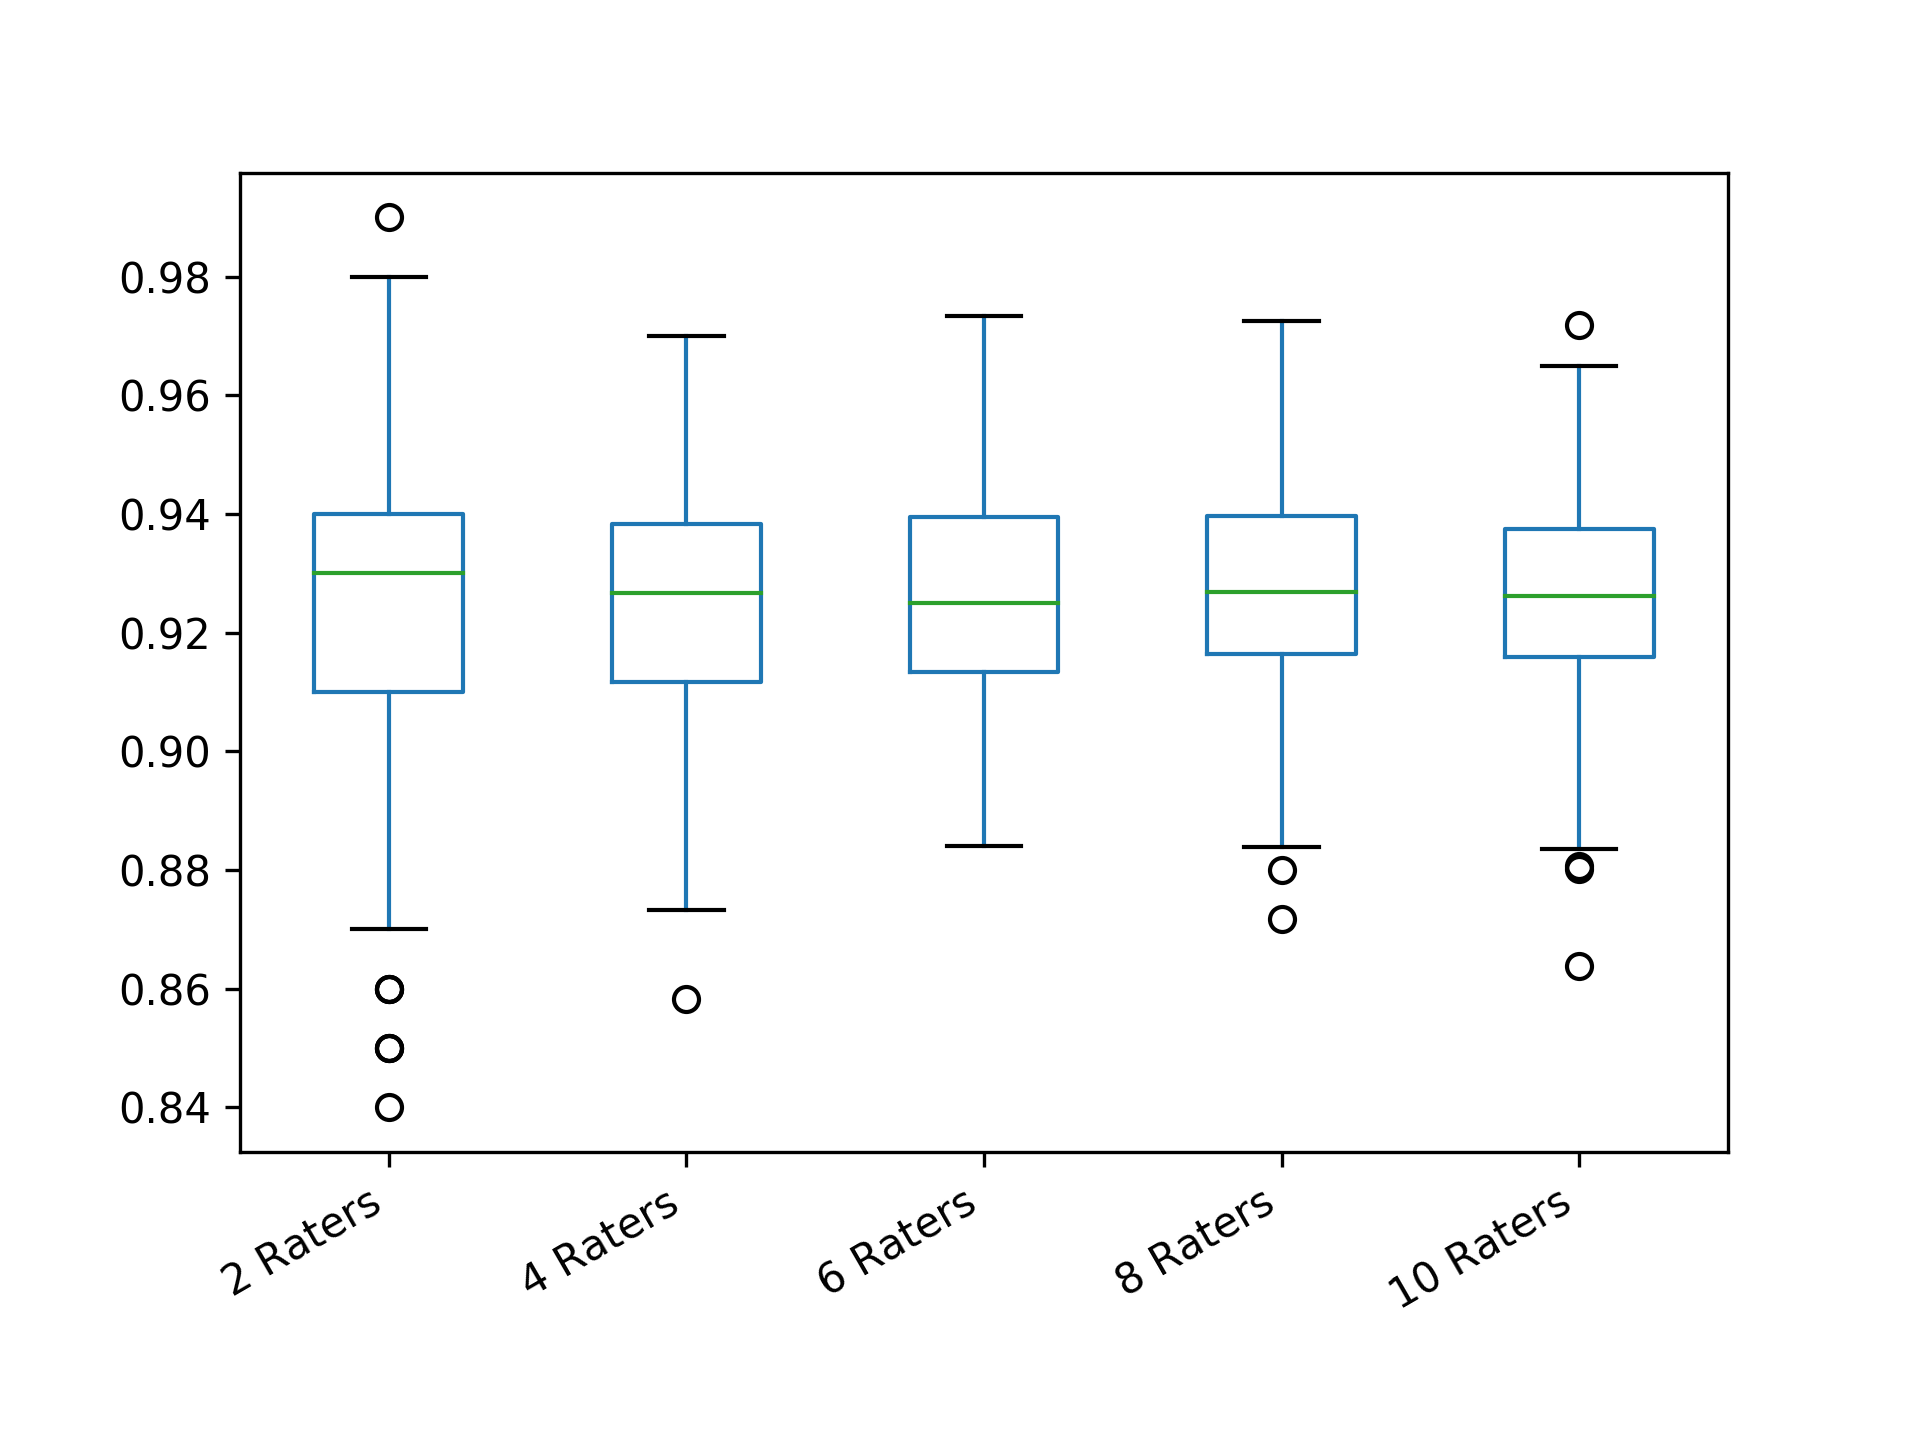

Source data for this figure (header and first rows):
2 Raters; 4 Raters; 6 Raters; 8 Raters; 10 Raters
0.94; 0.9233; 0.922; 0.9454; 0.9382
0.94; 0.9567; 0.952; 0.9293; 0.9376
0.92; 0.9133; 0.9287; 0.9518; 0.9409
0.92; 0.9017; 0.9213; 0.9268; 0.9091
0.94; 0.93; 0.8873; 0.9071; 0.9338
0.86; 0.9383; 0.94; 0.9346; 0.9338
0.95; 0.9183; 0.938; 0.9332; 0.9122
0.93; 0.9117; 0.9053; 0.9107; 0.9262
0.93; 0.9117; 0.918; 0.9475; 0.924
0.93; 0.8583; 0.928; 0.9229; 0.9222
0.97; 0.9183; 0.9153; 0.9118; 0.9104
0.89; 0.9417; 0.954; 0.9089; 0.9231
0.93; 0.9017; 0.9553; 0.9443; 0.9267
0.94; 0.8817; 0.932; 0.9425; 0.9431
0.9; 0.955; 0.9353; 0.9225; 0.9278
0.92; 0.9333; 0.926; 0.9454; 0.9271
0.94; 0.9217; 0.932; 0.9229; 0.9409
0.86; 0.9133; 0.952; 0.9225; 0.9318
0.92; 0.94; 0.914; 0.9332; 0.9249
0.91; 0.935; 0.9327; 0.9532; 0.9358
0.94; 0.9283; 0.9513; 0.9164; 0.918
0.91; 0.94; 0.9393; 0.9004; 0.8858
0.89; 0.9017; 0.9033; 0.9254; 0.8922
0.93; 0.9267; 0.944; 0.8839; 0.9522
0.9; 0.905; 0.94; 0.9189; 0.9033
0.93; 0.965; 0.914; 0.9529; 0.9173
0.96; 0.8933; 0.9; 0.94; 0.9216
0.94; 0.9333; 0.902; 0.945; 0.9378
0.89; 0.915; 0.9093; 0.9368; 0.8638
0.91; 0.9067; 0.9733; 0.9257; 0.9316
0.91; 0.9083; 0.962; 0.9421; 0.9282
0.92; 0.955; 0.9067; 0.9046; 0.8989
0.91; 0.9267; 0.924; 0.9161; 0.9331
0.97; 0.9233; 0.8873; 0.9457; 0.9122
0.96; 0.9333; 0.9127; 0.9207; 0.9249
0.9; 0.91; 0.9173; 0.9596; 0.9304
0.92; 0.9383; 0.9007; 0.9293; 0.9229
0.95; 0.91; 0.8953; 0.9175; 0.92
0.93; 0.95; 0.916; 0.9132; 0.9536
0.96; 0.9083; 0.924; 0.9243; 0.9429
0.93; 0.8967; 0.884; 0.9396; 0.9291
0.92; 0.9083; 0.894; 0.955; 0.9071
0.91; 0.9067; 0.9253; 0.9093; 0.9189
0.93; 0.9567; 0.9167; 0.9489; 0.9453
0.92; 0.955; 0.9333; 0.9343; 0.9404
0.92; 0.94; 0.9007; 0.9275; 0.9189
0.89; 0.9117; 0.936; 0.9146; 0.94
0.92; 0.895; 0.934; 0.9293; 0.9376
0.95; 0.9083; 0.9347; 0.9354; 0.9231
0.95; 0.9367; 0.9; 0.9257; 0.9287
0.92; 0.905; 0.9393; 0.9211; 0.9393
0.96; 0.905; 0.9093; 0.9457; 0.9464
0.9; 0.9517; 0.932; 0.9489; 0.9127
0.88; 0.9233; 0.9187; 0.9275; 0.9516
0.88; 0.9317; 0.9467; 0.9486; 0.9131
0.92; 0.9217; 0.9387; 0.9154; 0.9376
0.96; 0.9167; 0.888; 0.9282; 0.9136
0.93; 0.93; 0.914; 0.9157; 0.9238
0.92; 0.9067; 0.95; 0.9436; 0.9362
0.93; 0.9117; 0.9267; 0.9111; 0.9167
... 240 more rows
